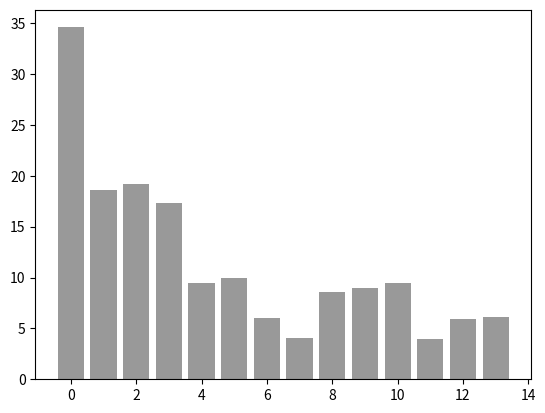

Recreate this plot in Python.
__author__ = 'Group Administrator'
import networkx as nx
import matplotlib.pyplot as plt
import random
import csv
import numpy as np
# import pygraphviz as pvg

#G=pvg.AGraph(strict=False,directed=True)
#nodelist=[
#            'empty_00',
#            'monovalent_single_occupancy_001',
#            'monovalent_single_occupancy_002',
#            'monovalent_single_occupancy_003',
#            'monovalent_double_occupancy_004',
#            'monovalent_double_occupancy_005',
#            'monovalent_double_occupancy_006',
#            'monovalent_triple_occupancy_007',
#            'bivalent_008',
#            'bivalent_09',
#            'bivalent_10',
#            'bivalent_monovalent_11',
#            'bivalent_monovalent_12',
#            'bivalent_monovalent_13',
#            ]
#G.add_nodes_from(nodelist)
#G.node_attr['shape']='box'
#G.node_attr['color']='#D0D0D0'
#G.node_attr['style']='filled'
#G.add_edge('empty_01','monovalent_single_occupancy_002',color='black')
#G.add_edge('monovalent_single_occupancy_002','empty_01',color='black')
#G.layout()
#G.layout(prog='fdp')
#G.draw('3_sites.png')









rate_on = 2 # molecules per site per second
rate_off = 1 # molecules per site per second
rate_mono_to_double = 3 # binding events per second
rate_double_to_mono = 1.5 # unbinding events per second

stateLabels = np.arange(14)
transitionRateMatrix = np.zeros((len(stateLabels),len(stateLabels)))
# go from empty state to monovalent, single occupancy
transitionRateMatrix[0, 1] = rate_on # molecules /site/sec, depends on soln conc.
transitionRateMatrix[0, 2] = rate_on
transitionRateMatrix[0, 3] = rate_on
# go from monovalent, single occupancy state to empty state
transitionRateMatrix[1, 0] = rate_off # molecules /site/sec, binding mechnx dependnt
transitionRateMatrix[2, 0] = rate_off
transitionRateMatrix[3, 0] = rate_off
# go from monovalent, single occupancy to monovalent, double occupancy state
transitionRateMatrix[1, 4] = rate_on # similar to all monovalent trans
transitionRateMatrix[1, 6] = rate_on
transitionRateMatrix[2, 4] = rate_on
transitionRateMatrix[2, 5] = rate_on
transitionRateMatrix[3, 5] = rate_on
transitionRateMatrix[3, 6] = rate_on
# reverse of above block
transitionRateMatrix[4, 1] = rate_off 
transitionRateMatrix[6, 1] = rate_off
transitionRateMatrix[4, 2] = rate_off
transitionRateMatrix[5, 2] = rate_off
transitionRateMatrix[5, 3] = rate_off
transitionRateMatrix[6, 3] = rate_off

# go from monovalent, single occupancy to bivalent 
transitionRateMatrix[1, 8] = rate_mono_to_double # interested in solving for this internal trans
transitionRateMatrix[1, 10] = rate_mono_to_double
transitionRateMatrix[2, 8] = rate_mono_to_double
transitionRateMatrix[2, 9] = rate_mono_to_double
transitionRateMatrix[3, 9] = rate_mono_to_double
transitionRateMatrix[3, 10] = rate_mono_to_double
# reverse of above block
transitionRateMatrix[8, 1] = rate_double_to_mono 
transitionRateMatrix[10, 1] = rate_double_to_mono
transitionRateMatrix[8, 2] = rate_double_to_mono
transitionRateMatrix[9, 2] = rate_double_to_mono
transitionRateMatrix[9, 3] = rate_double_to_mono
transitionRateMatrix[10, 3] = rate_double_to_mono

# go from monovalent, double occupancy to monovalent triple occupancy
transitionRateMatrix[4, 7] = rate_on # molecules /site/sec, depends on soln conc.
transitionRateMatrix[5, 7] = rate_on
transitionRateMatrix[6, 7] = rate_on
# reverse of above block
transitionRateMatrix[7, 4] = rate_off # molecules /site/sec, binding mechnx dependnt
transitionRateMatrix[7, 5] = rate_off
transitionRateMatrix[7, 6] = rate_off

# go from monovalent, double occupancy to bivalent/monovalent
transitionRateMatrix[4, 12] = rate_mono_to_double 
transitionRateMatrix[4, 13] = rate_mono_to_double
transitionRateMatrix[5, 11] = rate_mono_to_double
transitionRateMatrix[5, 13] = rate_mono_to_double
transitionRateMatrix[6, 12] = rate_mono_to_double
transitionRateMatrix[6, 11] = rate_mono_to_double
# reverse of above block
transitionRateMatrix[12, 4] = rate_double_to_mono 
transitionRateMatrix[13, 4] = rate_double_to_mono
transitionRateMatrix[11, 5] = rate_double_to_mono
transitionRateMatrix[13, 5] = rate_double_to_mono
transitionRateMatrix[12, 6] = rate_double_to_mono
transitionRateMatrix[11, 6] = rate_double_to_mono

# go from bivalent to bivalent/monovalent
transitionRateMatrix[8, 11] = rate_on # molecules /site/sec, depends on soln conc.
transitionRateMatrix[9, 12] = rate_on
transitionRateMatrix[10, 13] = rate_on
# reverse of above block
transitionRateMatrix[11, 8] = rate_off # molecules /site/sec, binding mechnx dependnt
transitionRateMatrix[12, 9] = rate_off
transitionRateMatrix[13, 10] = rate_off



# counters used to get the average occupation
time_empty = 0
time_occupied = 0
time_mono_occupied = 0
time_double_occupied = 0
time_triple_occupied = 0

# initialize in unbound state
currentState = 0
exitRateArray = np.zeros((len(transitionRateMatrix)))
for i in range(0,len(exitRateArray)):
    exitRateArray[i] = np.sum(transitionRateMatrix[:,i])

    
embeddedDTMC = np.zeros((len(transitionRateMatrix),len(transitionRateMatrix)))
for i in range(0,len(embeddedDTMC[0,:])):
    for j in range(0,len(embeddedDTMC[:,0])):
        embeddedDTMC[i,j] = transitionRateMatrix[i,j]/exitRateArray[j]

cumEmbeddedDTMC = np.zeros((len(transitionRateMatrix),len(transitionRateMatrix)))
for i in range(0,len(embeddedDTMC[0,:])):
    for j in range(0,len(embeddedDTMC[:,0])):
        cumEmbeddedDTMC[j,i] = np.sum(embeddedDTMC[0:j+1,i])
        if 1 in cumEmbeddedDTMC[0:j,i]:
            cumEmbeddedDTMC[j,i]=0
        else:
            pass
        if cumEmbeddedDTMC[j,i] in cumEmbeddedDTMC[0:j,i]:
            cumEmbeddedDTMC[j,i]=0
           
clocks = np.zeros((len(transitionRateMatrix)))           
iterations = 1000
walkRecord = np.zeros((iterations+1,2))
# random walk
for step in range(0,iterations):
    randomP_exit = random.uniform(0,1)
    holdingTime = np.log(1/(1-randomP_exit))/exitRateArray[currentState]
    randomP_partition = random.uniform(0,1)
    for i in range(0, len(cumEmbeddedDTMC[:,0])):
        if randomP_partition < cumEmbeddedDTMC[i,currentState] and cumEmbeddedDTMC[i,currentState] != 0:
            walkRecord[step][0] = currentState
            walkRecord[step][1] = holdingTime
            clocks[currentState] = clocks[currentState] + holdingTime
            currentState = i
            break
        else:
            pass
plt.figure()
partitionSpace = plt.bar(range(len(transitionRateMatrix)),clocks,
                 alpha=0.4,
                 color='black')
plt.show()
            
## divide up a range from 0 to 1 according to transition probabilities so that a random number will fall into a category
#partitionedSpaceMatrix = transitionProbabilityMatrix
#for i in range(len(transitionProbabilityMatrix)):
#    for j in range(len(transitionProbabilityMatrix[i, :])):
#        if j == 0:
#            partitionedSpaceMatrix[i, j] = 0 + transitionProbabilityMatrix[i, j]
#        else:
#            partitionedSpaceMatrix[i, j] = partitionedSpaceMatrix[i, j-1] + transitionProbabilityMatrix[i, j]
#
## choose a random number and execute transition according to current state and ...
## available neighbors - this is analogous to picking the particle's energy ...
## should this number be changed to sample from the boltzmann distribution with temperature as a parameter as well?
#
#counts = np.zeros(len(partitionedSpaceMatrix[0, :]))
#
## we want to know the minimum value which the randomvariable is less than in the partition array ...
## by subtracting the random variable from the upper limit of each bin, we get either a negative number or positive ...
## if we throw out the negatives and find the minimum positive number, that is the bin we want to sort into
#for i in range(0, 100000, 1):
#    randomVariable = random.random()
#    scoreArray = partitionedSpaceMatrix[currentState, :] - randomVariable
#    for j in range(len(scoreArray)):
#        if scoreArray[j] <= 0:
#            scoreArray[j] = 1
#        else:
#            pass
#    currentState = np.argmin(scoreArray)
#    counts[currentState] = counts[currentState] + 1
#    normalizedCounts = counts/np.max(counts)
#
#
